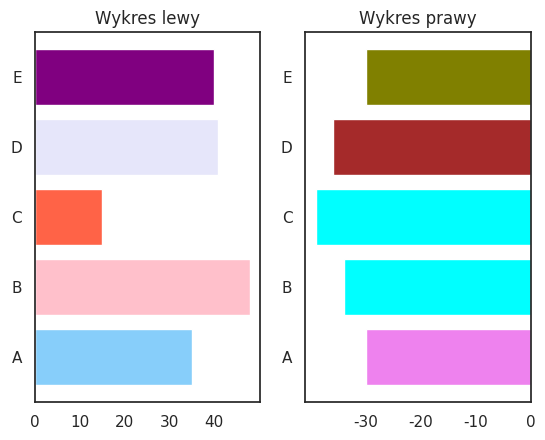

Source code (Python):
import matplotlib.pyplot as  plt
import numpy as np
import seaborn as sns

sns.set()
sns.set_style('white')
etykiety = ['A', 'B', 'C', 'D', 'E']
kolory_wl = ['lightskyblue', 'pink', 'tomato', 'lavender', 'purple']
wl = np.array([35, 48, 15, 41, 40])
kolory_wp = ['violet', 'cyan', 'aqua', 'brown', 'olive']
wp = np.array([-30, -34, -39, -36, -30])

plt.subplot(1,2,1)
plt.xticks(np.arange(0, 41, step = 10))
plt.barh(etykiety, wl, color = kolory_wl)
plt.title("Wykres lewy")

plt.subplot(1,2,2)
plt.xticks(np.arange(0, -40, step = -10))
plt.barh(etykiety, wp, color = kolory_wp)
plt.title("Wykres prawy")
plt.savefig("zad1.png")
